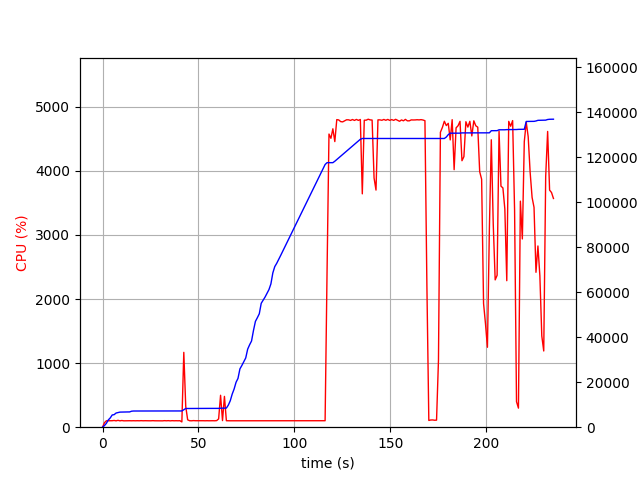

Data behind this chart, as committed beside it:
elapsed_time, nproc, cpu, mem_real, mem_virtual
3.981590270996094e-05, 1, 0.0, 9.848, 366.7
1.006, 1, 70.6, 731.5, 1647
2.014, 1, 100.2, 1746, 3911
3.022, 1, 100.2, 3252, 5655
4.028, 1, 99.4, 4138, 7553
5.036, 1, 101.2, 5440, 7553
6.043, 1, 105.2, 5580, 7553
7.051, 1, 99.2, 6296, 9601
8.059, 1, 107.2, 6524, 9713
9.066, 1, 99.3, 6708, 9713
10.07, 1, 104.3, 6738, 9713
11.08, 1, 99.3, 6784, 9713
12.09, 1, 100.1, 6784, 9713
13.1, 1, 100.1, 6784, 9713
14.11, 1, 101.1, 6788, 9713
15.12, 1, 100.1, 7112, 9725
16.13, 1, 101.1, 7196, 9725
17.14, 1, 100.0, 7196, 9725
18.14, 1, 101.2, 7196, 9725
19.15, 1, 100.1, 7196, 9725
20.16, 1, 102.1, 7196, 9725
21.17, 1, 100.2, 7196, 9725
22.18, 1, 101.2, 7196, 9725
23.19, 1, 100.0, 7196, 9725
24.2, 1, 100.1, 7196, 9725
25.21, 1, 100.1, 7196, 9725
26.22, 1, 102.0, 7196, 9725
27.22, 1, 100.1, 7196, 9725
28.23, 1, 100.1, 7196, 9725
29.24, 1, 100.1, 7196, 9725
30.25, 1, 101.1, 7196, 9725
31.26, 1, 99.1, 7196, 9725
32.27, 1, 102.1, 7196, 9725
33.28, 1, 100.0, 7196, 9725
34.29, 1, 102.1, 7196, 9725
35.3, 1, 99.1, 7196, 9725
36.31, 1, 102.0, 7196, 9725
37.32, 1, 100.0, 7196, 9725
38.33, 1, 101.1, 7196, 9725
39.33, 1, 100.1, 7196, 9725
40.34, 1, 101.2, 7196, 9725
41.35, 2, 82.3, 7224, 12937
42.36, 1, 1168, 7765, 13579
43.37, 1, 324.1, 8312, 14203
44.38, 1, 114.9, 8320, 14203
45.39, 1, 101.1, 8350, 14203
46.4, 1, 100.1, 8350, 14203
47.41, 1, 103.1, 8360, 14315
48.42, 1, 101.0, 8360, 14315
49.43, 1, 101.2, 8360, 14315
50.44, 1, 100.0, 8360, 14315
51.44, 1, 100.2, 8360, 14315
52.45, 1, 101.1, 8360, 14315
53.46, 1, 100.1, 8360, 14315
54.47, 1, 101.2, 8360, 14315
55.48, 1, 100.2, 8360, 14315
56.48, 1, 101.2, 8360, 14315
57.49, 1, 101.1, 8360, 14315
58.5, 1, 100.2, 8360, 14315
59.51, 1, 103.0, 8360, 14315
... 173 more rows
